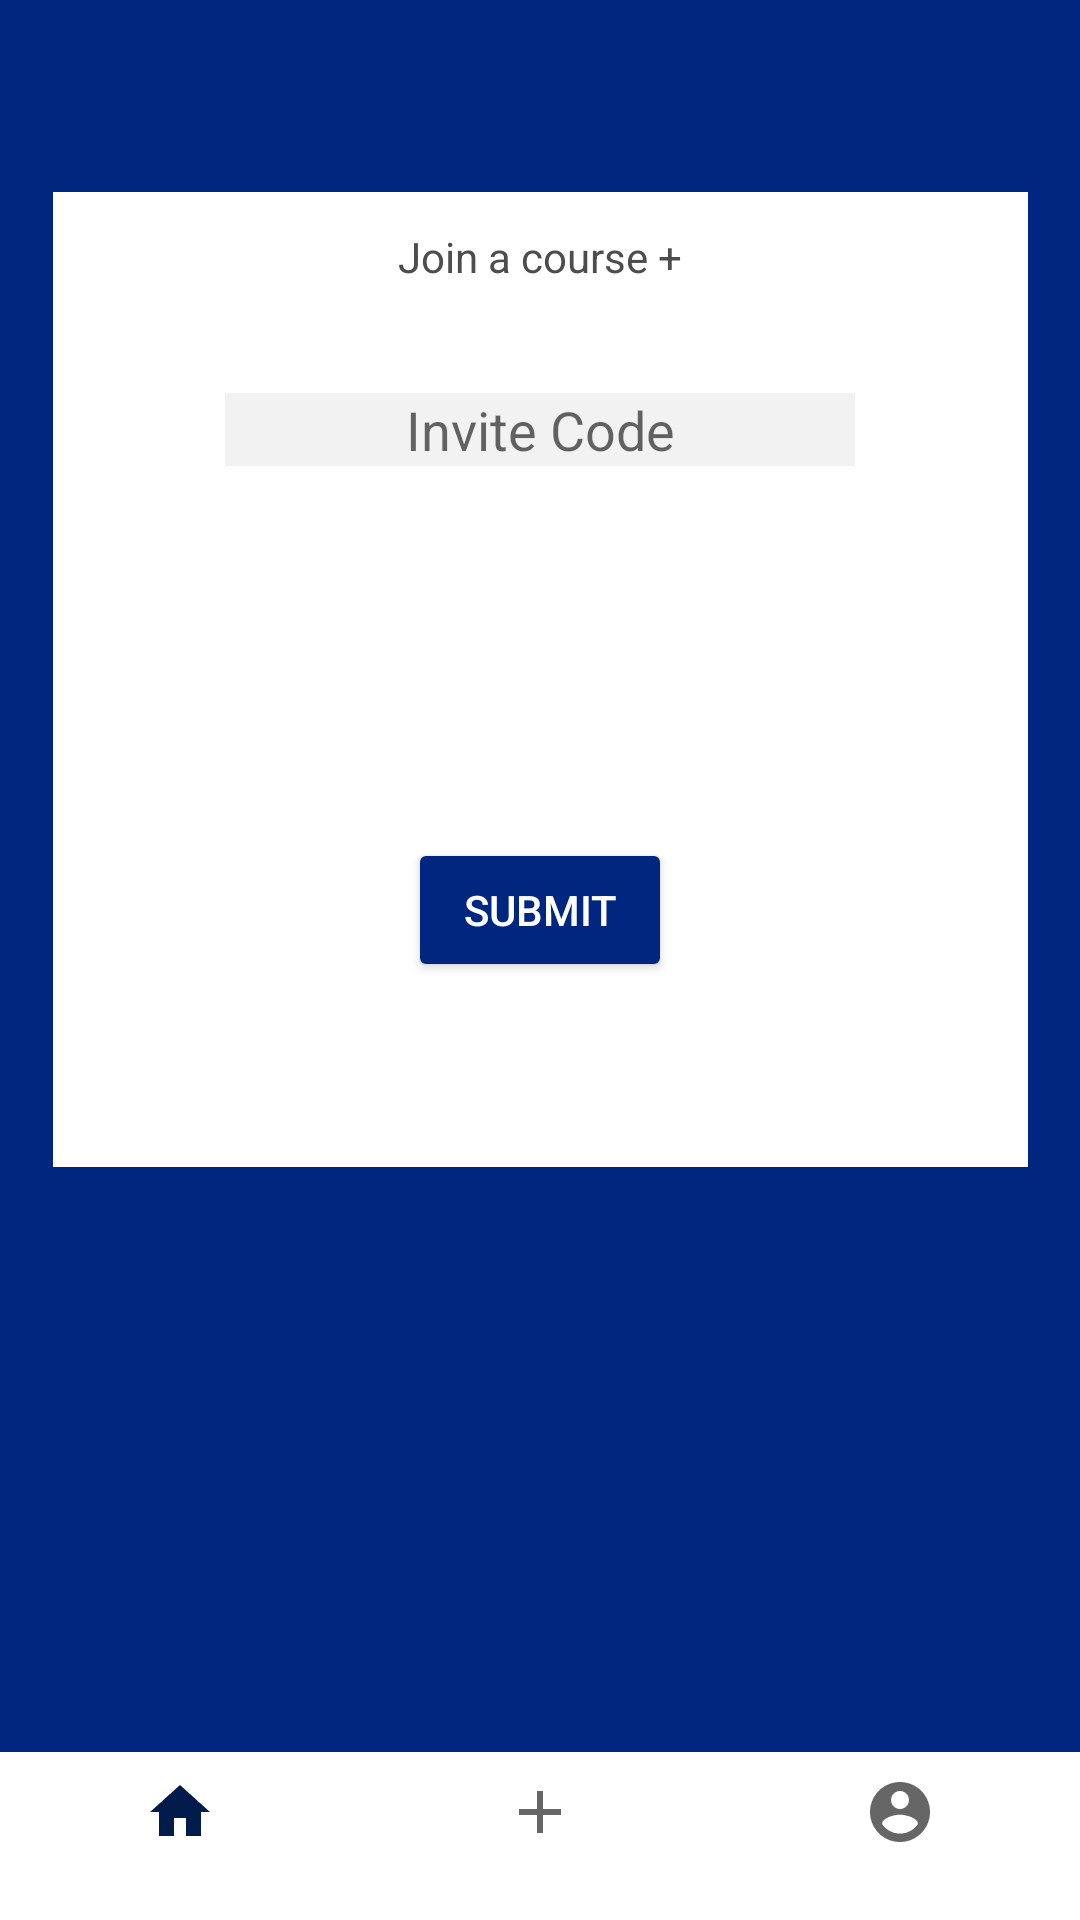

This screen was rendered from an Android layout file. Write that file and the resources it references.
<!-- AndroidManifest.xml: application theme Theme.RemoteLearningPlus -->
<!-- res/layout/activity_join_course.xml -->
<?xml version="1.0" encoding="utf-8"?>
<androidx.constraintlayout.widget.ConstraintLayout xmlns:android="http://schemas.android.com/apk/res/android"
    xmlns:app="http://schemas.android.com/apk/res-auto"
    xmlns:tools="http://schemas.android.com/tools"
    android:layout_width="match_parent"
    android:layout_height="match_parent"
    android:background="@color/blue_background"
    tools:context=".Join_Course">

    <ImageView
        android:id="@+id/imgJoin"
        android:layout_width="325dp"
        android:layout_height="325dp"
        android:layout_marginTop="64dp"
        android:background="@color/white"
        android:contentDescription="@string/description"
        app:layout_constraintEnd_toEndOf="parent"
        app:layout_constraintHorizontal_bias="0.5"
        app:layout_constraintStart_toStartOf="parent"
        app:layout_constraintTop_toTopOf="parent"></ImageView>

    <TextView
        android:id="@+id/joincourse"
        android:layout_width="wrap_content"
        android:layout_height="wrap_content"
        android:layout_marginTop="12dp"
        android:text="@string/join_a_course"
        android:textColor="@color/dark_grey"
        app:layout_constraintEnd_toEndOf="parent"
        app:layout_constraintHorizontal_bias="0.5"
        app:layout_constraintStart_toStartOf="parent"
        app:layout_constraintTop_toTopOf="@+id/imgJoin" />

    <EditText
        android:id="@+id/EditTxtInviteCode"
        android:layout_width="wrap_content"
        android:layout_height="wrap_content"
        android:layout_marginTop="36dp"
        android:autofillHints="@string/edit_invite_code"
        android:background="@color/light_grey"
        android:ems="10"
        android:hint="@string/invite_code"
        android:inputType="textPersonName"
        android:textAlignment="center"
        android:textColor="@color/medium_grey"
        app:layout_constraintEnd_toEndOf="parent"
        app:layout_constraintHorizontal_bias="0.5"
        app:layout_constraintStart_toStartOf="parent"
        app:layout_constraintTop_toBottomOf="@+id/joincourse" />

    <Button
        android:id="@+id/JoinCourseBtn"
        android:layout_width="wrap_content"
        android:layout_height="wrap_content"
        android:layout_marginTop="124dp"
        android:backgroundTint="@color/blue_background"
        android:text="@string/submit"
        android:textColor="@color/white"
        app:layout_constraintEnd_toEndOf="parent"
        app:layout_constraintHorizontal_bias="0.5"
        app:layout_constraintStart_toStartOf="parent"
        app:layout_constraintTop_toBottomOf="@+id/EditTxtInviteCode" />

    <LinearLayout
        android:layout_width="match_parent"
        android:layout_height="wrap_content"
        android:gravity="bottom"
        app:layout_constraintBottom_toBottomOf="parent"
        app:layout_constraintEnd_toEndOf="parent"
        app:layout_constraintStart_toStartOf="parent">

        <com.google.android.material.bottomnavigation.BottomNavigationView
            android:id="@+id/bottomNavigation"
            android:layout_width="match_parent"
            android:layout_height="wrap_content"
            android:layout_gravity="bottom"
            app:menu="@layout/menu_main" />
    </LinearLayout>
</androidx.constraintlayout.widget.ConstraintLayout>
<!-- res/layout/menu_main.xml (included above) -->
<menu xmlns:android="http://schemas.android.com/apk/res/android"
    xmlns:app="http://schemas.android.com/apk/res-auto"
    xmlns:tools="http://schemas.android.com/tools"
    tools:context="com.example.remote_learning_plus.MainActivity">
    <item
        android:id="@+id/btnHome"
        android:title=""
        android:icon="@drawable/ic_home"
        app:showAsAction="ifRoom"/>
    <item
        android:id="@+id/btnAdd"
        android:title=""
        android:icon="@drawable/ic_add"
        app:showAsAction="ifRoom"/>
    <item
        android:id="@+id/btnAccount"
        android:title=""
        android:icon="@drawable/ic_account"
        app:showAsAction="ifRoom"/>
</menu>
<!-- resources referenced by this layout -->
<resources>
  <color name="blue_background">#002680</color>
  <color name="dark_grey">#4d4d4d</color>
  <color name="light_grey">#f2f2f2</color>
  <color name="medium_grey">#bfbfbf</color>
  <color name="white">#FFFFFFFF</color>
  <!-- drawable ic_account (drawable) -->
  <vector android:height="24dp" android:tint="#1149FF"
      android:viewportHeight="24" android:viewportWidth="24"
      android:width="24dp" xmlns:android="http://schemas.android.com/apk/res/android">
      <path android:fillColor="@android:color/white" android:pathData="M12,2C6.48,2 2,6.48 2,12s4.48,10 10,10 10,-4.48 10,-10S17.52,2 12,2zM12,5c1.66,0 3,1.34 3,3s-1.34,3 -3,3 -3,-1.34 -3,-3 1.34,-3 3,-3zM12,19.2c-2.5,0 -4.71,-1.28 -6,-3.22 0.03,-1.99 4,-3.08 6,-3.08 1.99,0 5.97,1.09 6,3.08 -1.29,1.94 -3.5,3.22 -6,3.22z"/>
  </vector>
  <!-- drawable ic_add (drawable) -->
  <vector android:height="30dp" android:tint="#FFFFFB"
      android:viewportHeight="24" android:viewportWidth="24"
      android:width="30dp" xmlns:android="http://schemas.android.com/apk/res/android">
      <path android:fillColor="@android:color/white" android:pathData="M19,13h-6v6h-2v-6H5v-2h6V5h2v6h6v2z"/>
  </vector>
  <!-- drawable ic_home (drawable) -->
  <vector android:height="24dp" android:tint="#1149FF"
      android:viewportHeight="24" android:viewportWidth="24"
      android:width="24dp" xmlns:android="http://schemas.android.com/apk/res/android">
      <path android:fillColor="@android:color/white" android:pathData="M10,20v-6h4v6h5v-8h3L12,3 2,12h3v8z"/>
  </vector>
  <string name="description">desc</string>
  <string name="edit_invite_code">Enter invite code</string>
  <string name="invite_code">Invite Code</string>
  <string name="join_a_course">Join a course +</string>
  <string name="submit">Submit</string>
  <style name="Theme.RemoteLearningPlus" parent="Theme.MaterialComponents.DayNight.NoActionBar">
          
          <item name="colorPrimary">@color/rlp_button</item>
          <item name="colorPrimaryVariant">@color/rlp_blue_light</item>
          <item name="colorOnPrimary">@color/white</item>
          
          <item name="colorSecondary">@color/teal_200</item>
          <item name="colorSecondaryVariant">@color/teal_700</item>
          <item name="colorOnSecondary">@color/black</item>
          
          <item name="android:statusBarColor" tools:targetApi="l">?attr/colorPrimaryVariant</item>
          
      </style>
  <color name="rlp_button">#011b4a</color>
  <color name="rlp_blue_light">#70a2ff</color>
  <color name="teal_200">#FF03DAC5</color>
  <color name="teal_700">#FF018786</color>
  <color name="black">#FF000000</color>
</resources>
